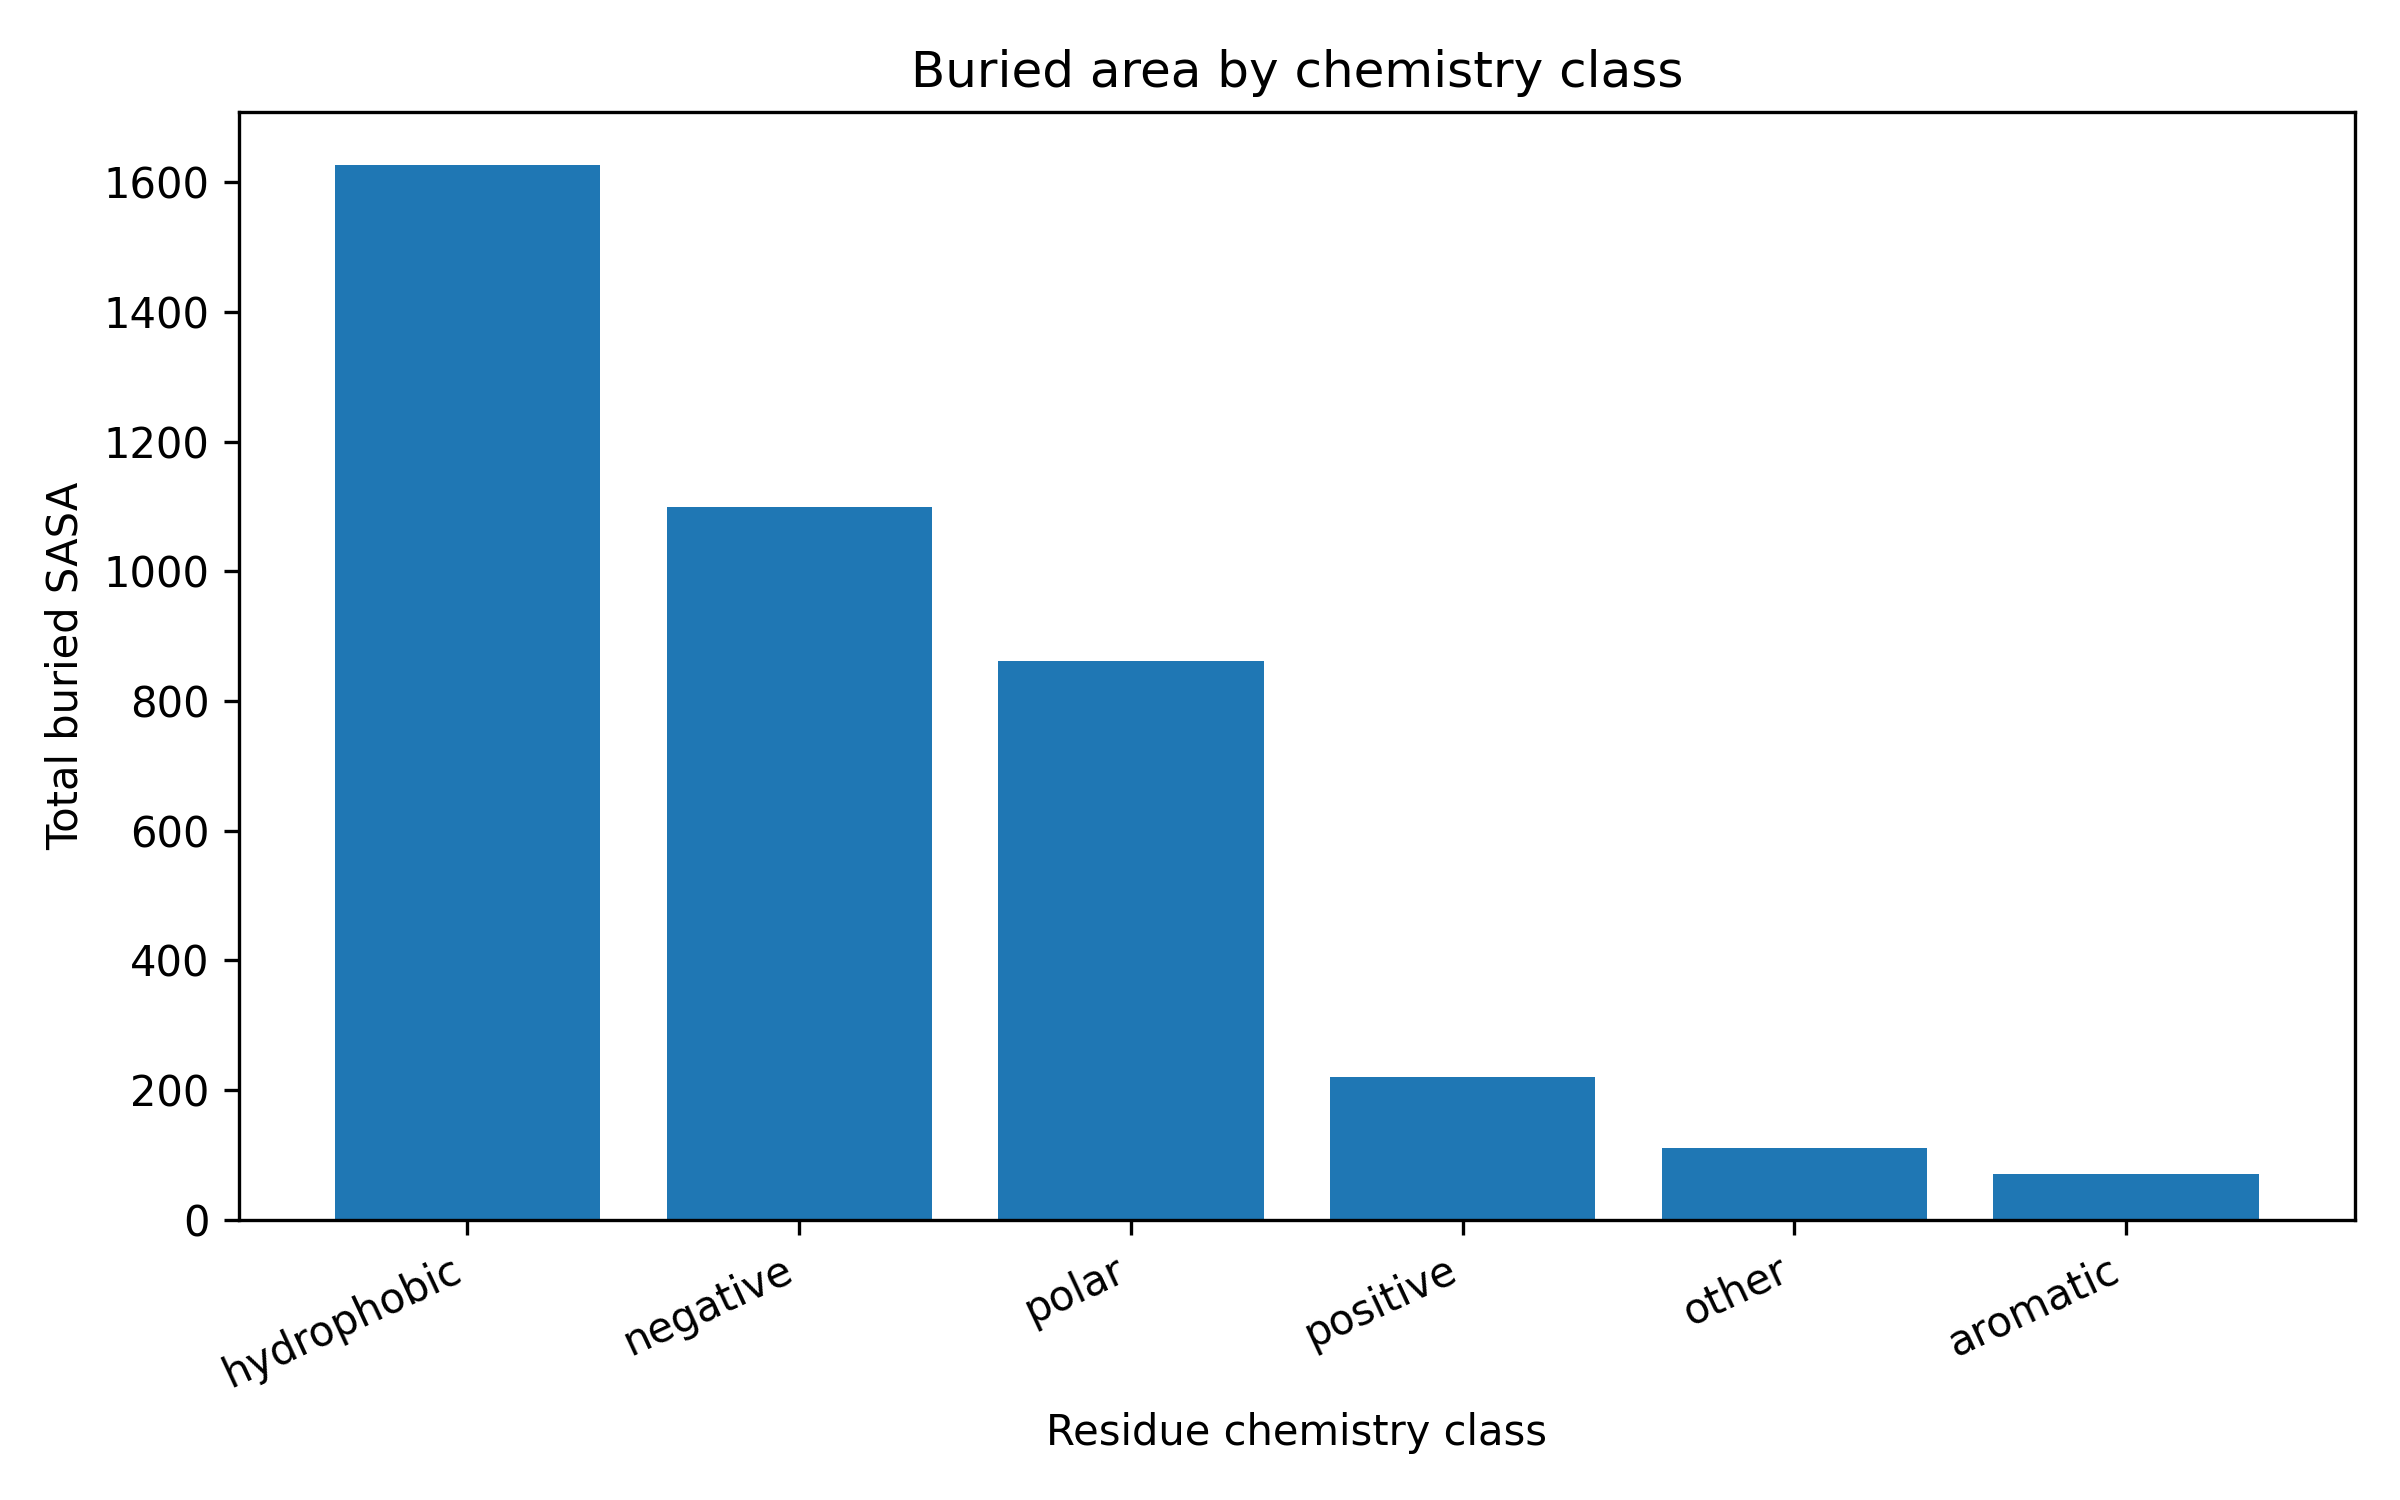

Source data for this figure (header and first rows):
chemistry_class, total_buried_area, mean_buried_area, residue_count
hydrophobic, 1627, 6.923, 235
negative, 1100, 18.03, 61
polar, 862.1, 7.368, 117
positive, 219.7, 5.358, 41
other, 110.8, 5.831, 19
aromatic, 70.83, 2.442, 29
